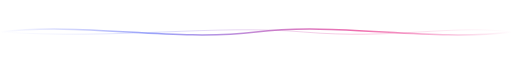
t = 0.00 s
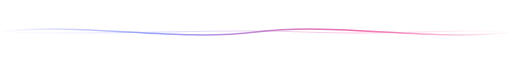
t = 4.50 s
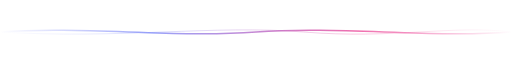
t = 5.19 s
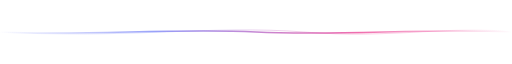
t = 5.88 s
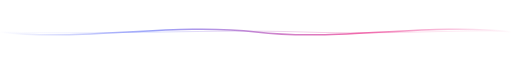
t = 6.56 s
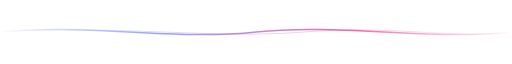
t = 8.63 s

The animated SVG that drew these frames (rendered in a browser with its animation timeline set to each time). Animation: 2 CSS @keyframes rules; one cycle of 10.00 s, repeats indefinitely.

<svg xmlns="http://www.w3.org/2000/svg" viewBox="0 0 860 50">
  <defs>
    <linearGradient id="gPurp" x1="0%" y1="0%" x2="100%" y2="0%">
      <stop offset="0%"   stop-color="#818cf8" stop-opacity="0"/>
      <stop offset="30%"  stop-color="#818cf8" stop-opacity="0.8"/>
      <stop offset="70%"  stop-color="#ec4899" stop-opacity="0.8"/>
      <stop offset="100%" stop-color="#ec4899" stop-opacity="0"/>
    </linearGradient>
    <style>
      @keyframes waveP1 {
        0%,100% { d: path("M0,25 C140,8 290,42 430,25 C570,8 720,42 860,25"); }
        50%     { d: path("M0,25 C140,42 290,8 430,25 C570,42 720,8 860,25"); }
      }
      @keyframes waveP2 {
        0%,100% { d: path("M0,25 C200,38 360,12 510,25 C660,38 760,12 860,25"); }
        50%     { d: path("M0,25 C200,12 360,38 510,25 C660,12 760,38 860,25"); }
      }
    </style>
  </defs>
  <rect width="860" height="50" fill="transparent"/>
  <path d="M0,25 C140,8 290,42 430,25 C570,8 720,42 860,25" fill="none" stroke="url(#gPurp)" stroke-width="2.5" stroke-linecap="round" style="animation:waveP1 4.5s ease-in-out infinite"/>
  <path d="M0,25 C200,38 360,12 510,25 C660,38 760,12 860,25" fill="none" stroke="url(#gPurp)" stroke-width="1.2" stroke-linecap="round" opacity="0.5" style="animation:waveP2 5.5s ease-in-out infinite"/>
</svg>
